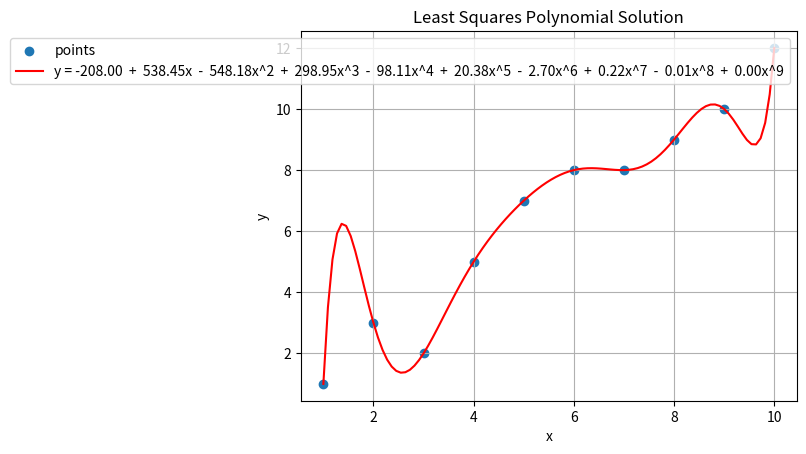

Generate this figure with matplotlib:
import numpy as np
import matplotlib.pyplot as plt


def least_squares(A: np.array, b: np.array, method: str = "") -> np.array:
    """
    Solve Ax = b using least squares method
    """
    A = A.astype(float)
    b = b.astype(float)

    if method == "qr":
        """
        We have: A * x = b
             <=> QRx   = b
             <=> Rx    = Q^T * b
             <=> x     = R^-1 * Q^T * b
        """
        Q, R = qr_decomposition(A)

        # Calculate R^-1
        inverse_R = inverse(R)

        # Calculate x
        x = inverse_R @ Q.T @ b
        return x
    
    elif method == "svd":
        """
        We have: A * x           = b
             <=> U * Σ * V^T * x = b
             <=> Σ * V^T * x     = U^T * b
             <=> x               = V * Σ^-1 * U^T * b
             <=> x               = V * (Σ^T * Σ)^-1 * Σ^T * U^T * b
        """
        U, S, V = singular_value_decomposition(A)

        # Calculate (Σ^T * Σ)^-1 * Σ^T
        pseudo_inverse_S = pseudo_inverse(S)

        # Calculate x
        x = V @ pseudo_inverse_S @ U.T @ b

        return x
    
    else:
        """
        We have: A * x = b
             <=> x     = A^-1 * b
             <=> x     = (A^T * A)^-1 * A^T * b
        """
        # Calculate (A^T * A)^-1 * A^T
        inverse_project_A = pseudo_inverse(A)

        # Calculate x
        x = inverse_project_A @ A.T @ b
        return x

def singular_value_decomposition(A: np.array) -> (np.array, np.array, np.array):
    """
    Compute singular value decomposition of a matrix
    """
    A = A.astype(float)
    m, n = A.shape

    # Setup V
    projection_A = A.T @ A
    eigen = np.linalg.eig(projection_A)
    values, vectors = sort_eigen_by_values(eigen)
    V = vectors

    # Setup Σ
    S = np.zeros((m, n), float)
    for i in range(min(m, n)):
        S[i][i] = values[i] ** 0.5

    # Setup U
    """
    We have: A            = U * Σ * V^T
         <=> A * V        = U * Σ
         <=> A * V * Σ^-1 = U
         <=> U            = A * V * Σ^-1
         <=> U            = A * V * (Σ^T * Σ)^-1 * Σ^T
    """
    # Calculate (Σ^T * Σ)^-1 * Σ^T
    pseudo_inverse_S = pseudo_inverse(S)

    # Calculate U
    U = A @ V @ pseudo_inverse_S

    return U, S, V

def qr_decomposition(A: np.array) -> (np.array, np.array):
    """
    Compute QR decomposition of a matrix
    """
    A = A.astype(float)
    m, n = A.shape

    # Orthogonalization
    V = np.empty((m, 0), float)
    for i in range(n):
        u_i = get(A, i)

        for j in range(i):
            v_j = get(V, j)
            u_i -= orthogonalize(u_i, v_j)
        
        v_i = u_i
        V = append(V, v_i)

    # Orthonormalization
    Q = np.empty((m, 0), float)
    for i in range(n):
        v_i = get(V, i)
        q_i = v_i / normalize(v_i)
        Q = append(Q, q_i)

    # Compute R
    """
    We have: R = I * R
         <=> R = (Q^-1 * Q) * R
         <=> R = Q^-1 * (Q * R)
         <=> R = Q^-1 * A
    Q is orthogonal, so Q^-1 = Q^T
         <=> R = Q^T * A
    """
    R = Q.T @ A

    return Q, R


# Matrix manipulation functions ----------------

def pseudo_inverse(A: np.array) -> np.array:
    """
    Compute pseudo inverse of a matrix

    A^-1 = (A^T * A)^-1 * A^T
    """
    m, n = A.shape
    if m == n:
        inverse_A = inverse(A)
        return inverse_A
    elif m < n:
        projection = A @ A.T
        inverse_projection = inverse(projection)
        pseudo_inverse = A.T @ inverse_projection

        return pseudo_inverse
    else:
        projection = A.T @ A
        inverse_projection = inverse(projection)
        pseudo_inverse = inverse_projection @ A.T

        return pseudo_inverse
    
def inverse(A: np.array) -> np.array:
    """
    Compute inverse of a matrix
    """
    return np.linalg.inv(A)

def orthogonalize(u: np.array, v: np.array) -> np.array:
    """
    Orthogonalize two vectors
    """
    return (inner_product(u, v) * v) / (normalize(v) ** 2)

def normalize(v: np.array) -> float:
    """
    Compute norm of a vector
    """
    norm = 0
    for elem in v:
        norm += (elem ** 2)

    return norm ** 0.5

def inner_product(v1: np.array, v2: np.array) -> float:
    """
    Compute inner product of two vectors
    """
    if len(v1) != len(v2):
        return None
    
    product = 0
    for i in range(len(v1)):
        product += v1[i] * v2[i]
    
    return product

def get(A: np.array, i: int) -> np.array:
    """
    Get a column of a matrix
    """
    a_i = A.copy()[:, i]
    return a_i

def append(A: np.array, v: np.array) -> np.array:
    """
    Append a column to a matrix
    """
    return np.insert(A, len(A[0]), v, axis=1)


# Helper functions ----------------------------

def sort_eigen_by_values(eigen):
    eigenvalues, eigenvectors = eigen

    sorted_indices = np.argsort(eigenvalues)[::-1]

    sorted_eigenvalues = eigenvalues[sorted_indices]
    sorted_eigenvectors = eigenvectors[:, sorted_indices]

    sorted_eigen = [sorted_eigenvalues, sorted_eigenvectors]

    return sorted_eigen

def points_to_matrix(points: list, degree: int) -> (np.array, np.array):
    """
    Convert a list of points to a matrix
    """
    A = []
    B = []

    for x, y in points:
        row = [x ** i for i in range(degree + 1)]
        A.append(row)
        B.append(y)

    return np.array(A), np.array(B)

def get_poly_label(coefficients: np.array) -> str:
    """
    Get polynomial label from coefficients
    """
    res = ""
    for i in range(len(coefficients)):
        coeff = coefficients[len(coefficients) - i - 1]

        if coeff == 0:
            continue
        
        if i == 0:
            res += f"{coeff:.2f}"
        elif i == 1:
            res += f" {' + ' if coeff > 0 else ' - '} {abs(coeff):.2f}x"
        else:
            res += f" {' + ' if coeff > 0 else ' - '} {abs(coeff):.2f}x^{i}"
    
    return res

def print_matrix(A: np.array, PRINT_PRECISION: int = 5):
    """
    Print formatted matrix
    """
    for row in A:
        for elem in row:
            if isinstance(elem, float):
                formatted_elem = f"{elem:.{PRINT_PRECISION}f}"
                if float(formatted_elem).is_integer():
                    formatted_elem = f"{int(float(formatted_elem))}"
                print(f"{formatted_elem:>10s}", end="")
            else:
                print(f"{elem:>10}", end="")
        print()
    print()

def print_vector(v: np.array, PRINT_PRECISION: int = 5):
    """
    Print formatted vector
    """
    for elem in v:
        if isinstance(elem, float):
            formatted_elem = f"{elem:.{PRINT_PRECISION}f}"
            if float(formatted_elem).is_integer():
                formatted_elem = f"{int(float(formatted_elem))}"
            print(f"{formatted_elem:>10s}", end="")
        else:
            print(f"{elem:>10}", end="")
    print()

def plot_solution(x: np.array, A: np.array, B: np.array):
    """
    Plot least squares solution of Ax = b
    """
    degree = len(x) - 1

    poly_coefficients = np.polyfit(A[:, 1], B, degree)
    x_curve = np.linspace(min(A[:, 1]), max(A[:, 1]), 100)
    y_curve = np.polyval(poly_coefficients, x_curve)
    plt.scatter(A[:, 1], B, label="points")

    poly_label = get_poly_label(poly_coefficients)
    plt.plot(x_curve, np.polyval(poly_coefficients, x_curve), color='red', label=f"y = {poly_label}")
    plt.legend()
    plt.xlabel("x")
    plt.ylabel("y")
    plt.title("Least Squares Polynomial Solution")
    plt.grid(True)
    plt.show()


# Main -----------------------------------------

if __name__ == "__main__":
    # Data input -------------------------------
    data_points = [(1, 1), (2, 3), (3, 2), (4, 5), (5, 7), (6, 8), (7, 8), (8, 9), (9, 10), (10, 12)]
    degree = 9

    # Least squares solution --------------------
    A, B = points_to_matrix(data_points, degree)
    print("A:"), print_matrix(A)
    print("B:"), print_vector(B)
    x = least_squares(A, B, method="svd")
    plot_solution(x, A, B)

    # QR decomposition -------------------------
    Q, R = qr_decomposition(A)
    print("Q:"), print_matrix(Q)
    print("R:"), print_matrix(R)
    print("Q @ R:"), print_matrix(Q @ R)

    # Singular value decomposition -------------
    U, S, V = singular_value_decomposition(A)
    print("U:"), print_matrix(U)
    print("S:"), print_matrix(S)
    print("V:"), print_matrix(V)
    print("U @ S @ V.T:"), print_matrix(U @ S @ V.T)